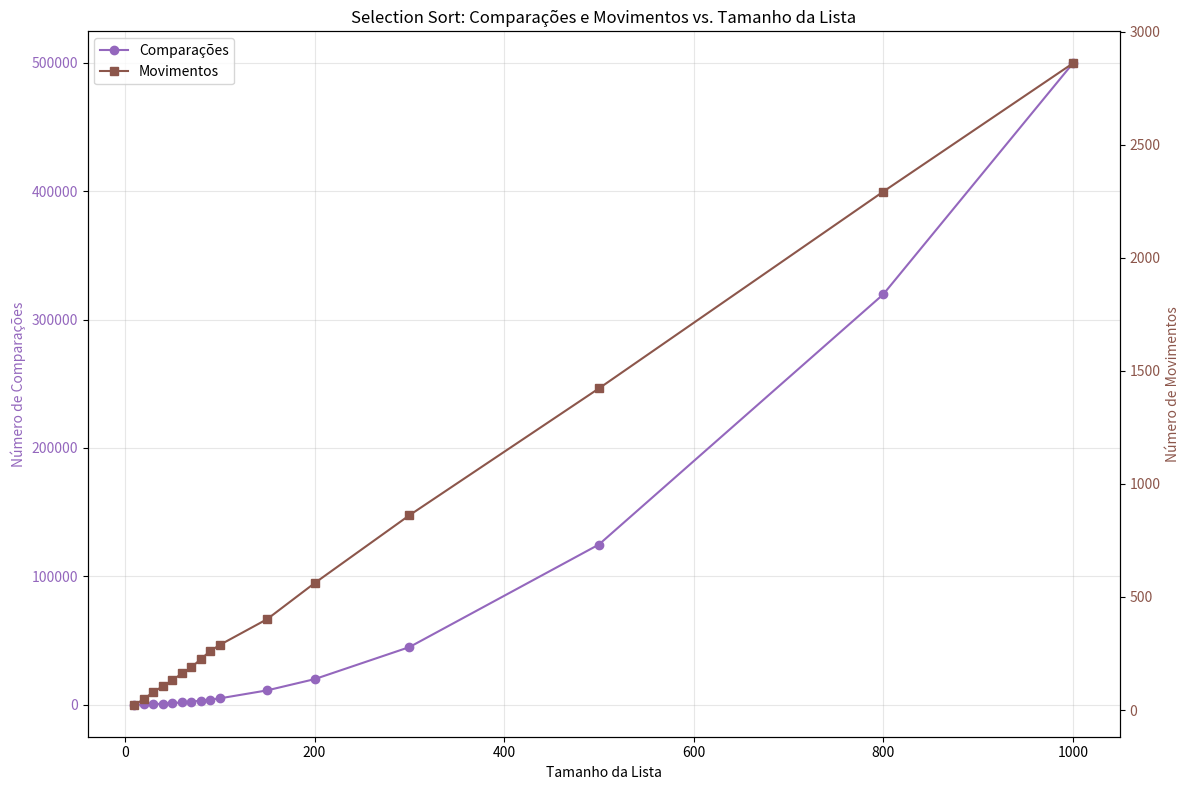

Here is the Python script that generated this plot:
import matplotlib.pyplot as plt
import random
import time


def selection(arr):
    n = len(arr)
    comparisons = 0
    movements = 0

    start = time.time()

    for i in range(n - 1):
        min = i  
        for j in range(i + 1, n):
            comparisons += 1
            if arr[j] < arr[min]:
                min = j
        if min != i:
            arr[i], arr[min] = arr[min], arr[i]  
            movements += 3  

    end = time.time()

    expected_compares = (n * (n - 1)) / 2
    expected_movements = 3 * (n - 1)

    print("\n== SELECTION SORT ==")
    print(f"Cálculo esperado para comparações: {expected_compares}")
    print(f"Cálculo esperado para movimentos: {expected_movements}")
    print(f"Comparações: {comparisons}")
    print(f"Movimentos: {movements}")
    print(f"Tempo de execução: {end - start:.6f} segundos")

    return comparisons, movements


arr1 = [3, 2, 1, 5, 4]
selection(arr1.copy())


def plotSelection():
    sizes = [10, 20, 30, 40, 50, 60, 70, 80, 90, 100, 150, 200, 300, 500, 800, 1000]
    comparisonsList = []
    movementsList = []

    for size in sizes:
        arr_random = [random.randint(0, 20) for _ in range(size)]
        qtdeComparisons, qtdeMovements = selection(list(arr_random))

        comparisonsList.append(qtdeComparisons)
        movementsList.append(qtdeMovements)

    fig, ax1 = plt.subplots(figsize=(12, 8))

    color1 = 'tab:purple'
    ax1.set_xlabel('Tamanho da Lista')
    ax1.set_ylabel('Número de Comparações', color=color1)
    line1 = ax1.plot(sizes, comparisonsList, color=color1, marker='o', label='Comparações')
    ax1.tick_params(axis='y', labelcolor=color1)
    ax1.grid(True, alpha=0.3)

    ax2 = ax1.twinx()
    color2 = 'tab:brown'
    ax2.set_ylabel('Número de Movimentos', color=color2)
    line2 = ax2.plot(sizes, movementsList, color=color2, marker='s', label='Movimentos')
    ax2.tick_params(axis='y', labelcolor=color2)

    # Add legend
    lines = line1 + line2
    labels = [l.get_label() for l in lines]
    ax1.legend(lines, labels, loc='upper left')

    plt.title('Selection Sort: Comparações e Movimentos vs. Tamanho da Lista')
    plt.tight_layout()
    plt.show()


print("Gerando gráficos para Selection Sort...")
plotSelection()
print("Gráficos de Selection Sort gerados.")
